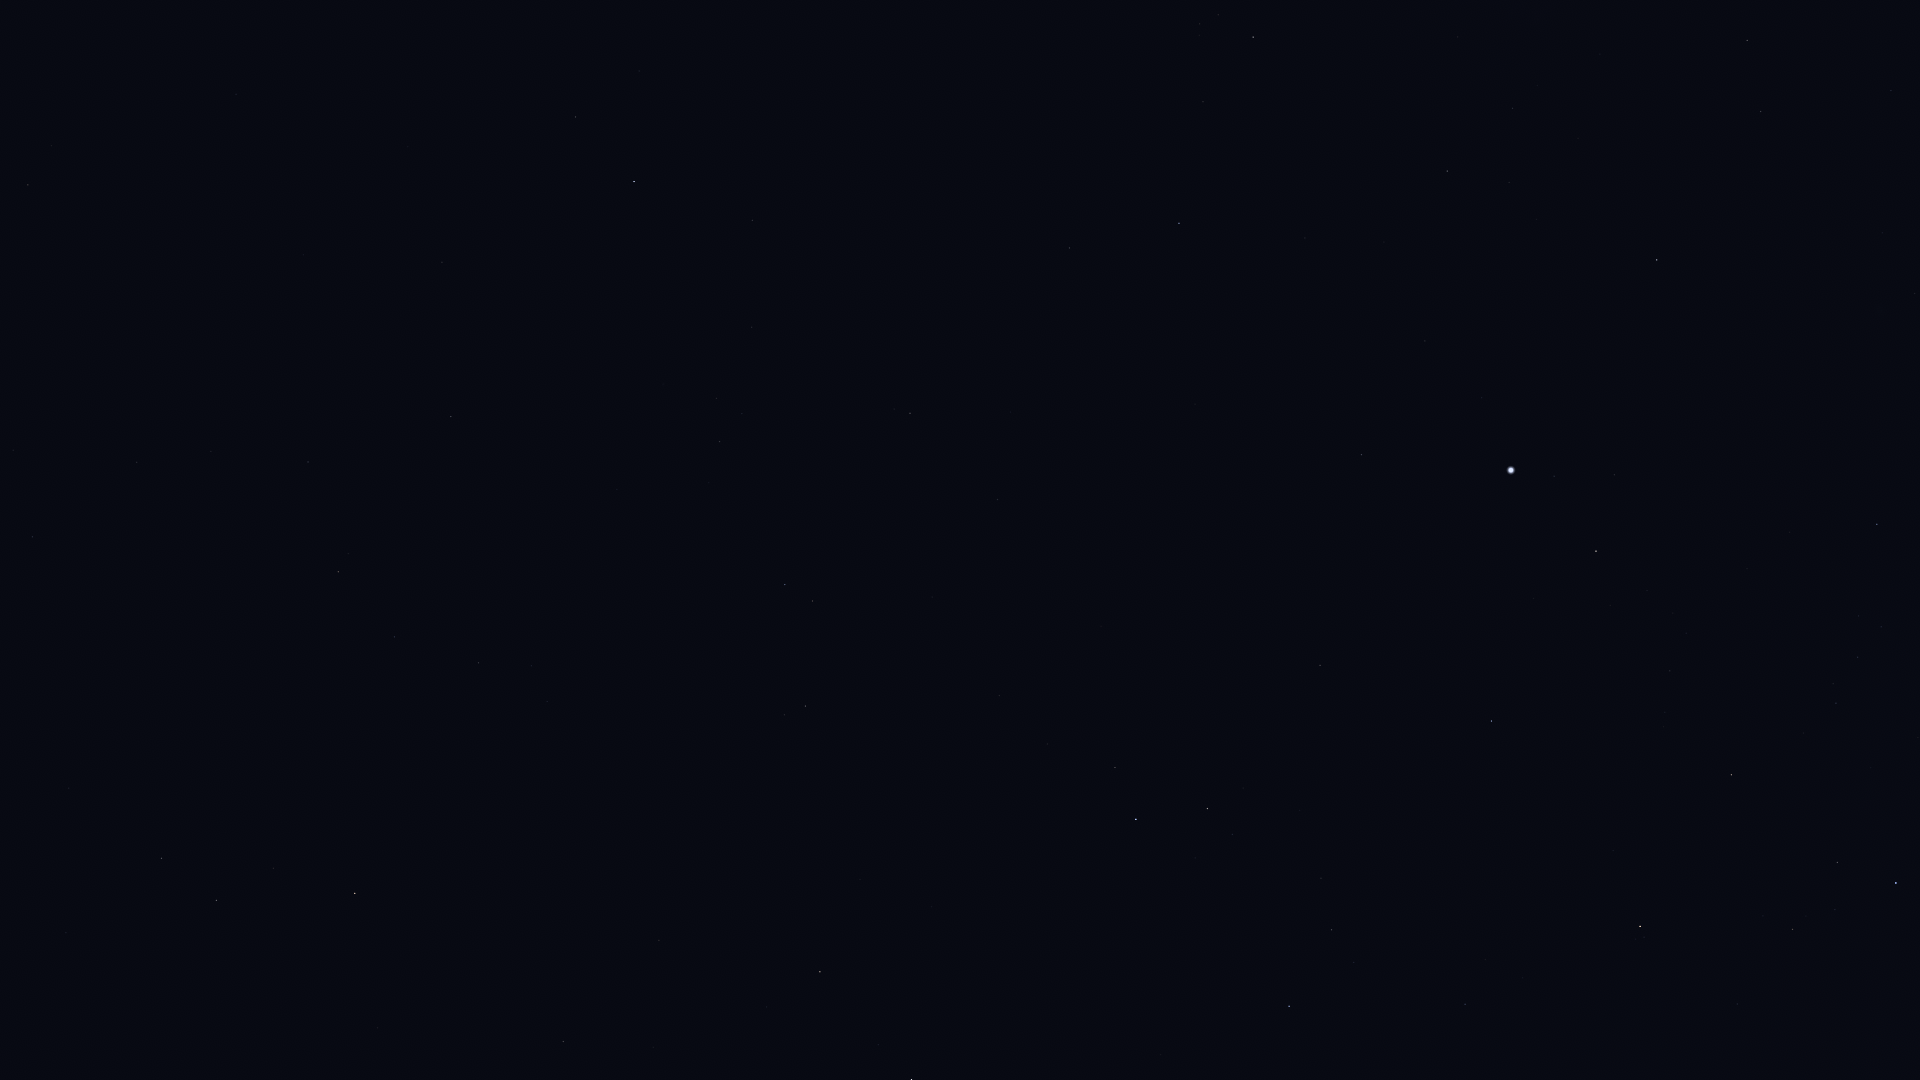

Source data for this figure (header and first rows):
Star_ID, Name, X, Y
12413, HIP 12413, 639, 71
12486, HIP 12486, 575, 117
12843, HIP 12843, 137, 462
12961, Koeia, 238, 396
13147, HIP 13147, 442, 262
15474, Angetenar, 211, 451
13847, Acamar, 634, 181
13993, Ayeyarwady, 242, 499
14146, HIP 14146, 308, 462
14879, Dalim, 451, 416
15197, Zibal, 69, 788
15510, HIP 15510, 752, 220
15578, Intan, 573, 374
16537, Ran, 161, 858
16611, HIP 16611, 394, 637
17096, Tupi, 996, 123
17378, Rana, 216, 900
17651, HIP 17651, 478, 663
17797, HIP 17797, 742, 414
17874, HIP 17874, 719, 441
18543, Zaurak, 355, 893
18597, HIP 18597, 1200, 24
19747, HIP 19747, 910, 413
19780, HIP 19780, 1253, 37
19893, HIP 19893, 1069, 248
19921, HIP 19921, 1203, 102
21248, Beemim, 812, 601
21060, HIP 21060, 1010, 412
21281, HIP 21281, 1179, 223
21393, Theemin, 805, 706
21594, Sceptrum, 563, 1041
21770, HIP 21770, 997, 499
21861, HIP 21861, 932, 597
22491, Mouhoun, 777, 879
23685, HIP 23685, 820, 972
25859, HIP 25859, 1115, 767
26069, HIP 26069, 1447, 171
26634, Phact, 1136, 819
27100, HIP 27100, 1512, 108
27321, HIP 27321, 1361, 455
27530, HIP 27530, 1425, 341
27628, Wazn, 1207, 808
27890, HIP 27890, 1509, 182
28199, HIP 28199, 1232, 834
28328, HIP 28328, 1320, 665
29034, Elkurud, 1299, 810
29550, Amadioha, 1253, 995
30122, Furud, 1289, 1006
30277, HIP 30277, 1331, 930
30438, Canopus, 1511, 470
31685, HIP 31685, 1491, 721
31895, Nosaxa, 1542, 592
32607, HIP 32607, 1657, 260
32759, HIP 32759, 1465, 1004
32768, HIP 32768, 1596, 551
34481, HIP 34481, 1747, 40
35228, HIP 35228, 1761, 112
35264, HIP 35264, 1640, 926
36377, HIP 36377, 1731, 775
38041, Tapecue, 1841, 488
... 2 more rows
